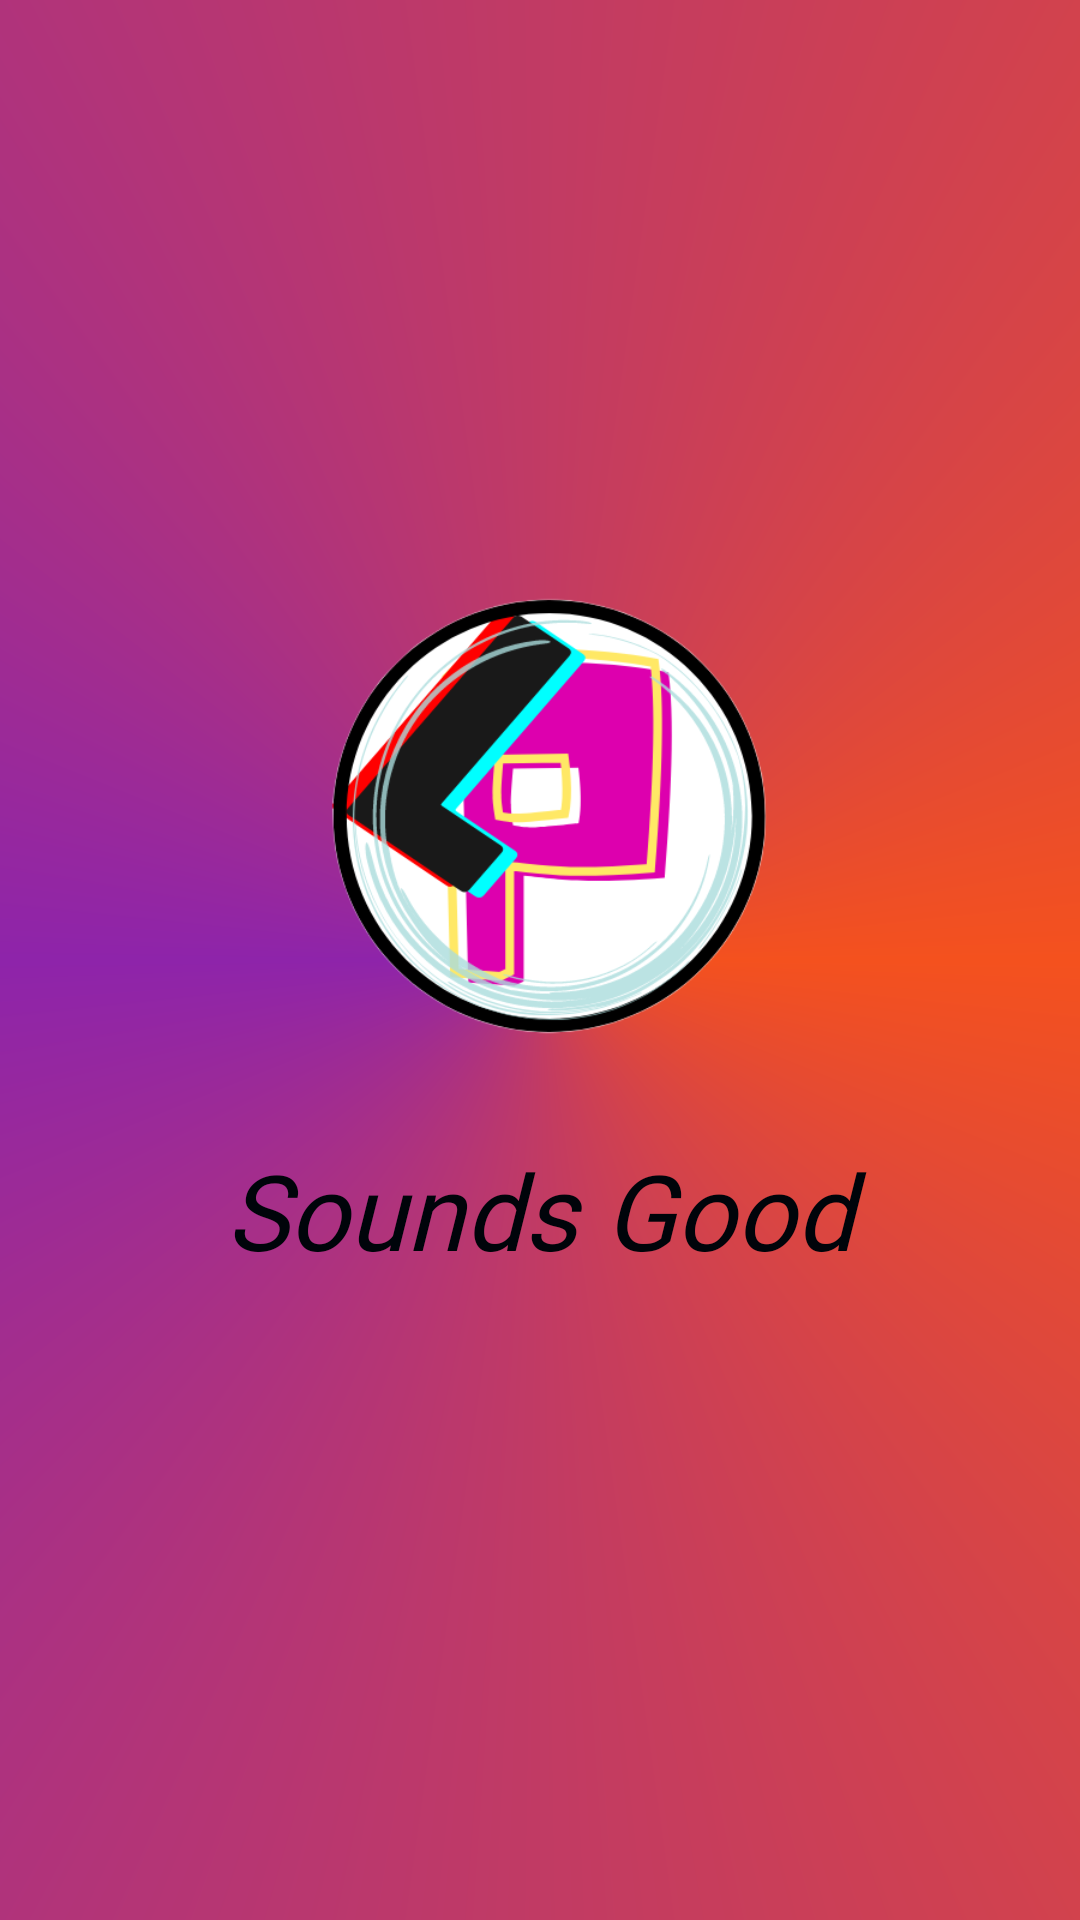

Produce the Android XML layout that renders to this screen, including the resource entries it uses.
<!-- AndroidManifest.xml: application theme Theme.Playfy -->
<!-- res/layout/activity_main.xml -->
<?xml version="1.0" encoding="utf-8"?>
<LinearLayout
    xmlns:android="http://schemas.android.com/apk/res/android"
    xmlns:app="http://schemas.android.com/apk/res-auto"
    xmlns:tools="http://schemas.android.com/tools"
    android:layout_width="match_parent"
    android:layout_height="fill_parent"
    android:orientation="vertical"
    android:fitsSystemWindows="true"
    android:background="@drawable/_drawable_gradient_"
    tools:context=".MainActivity">

    <ImageView
        android:id="@+id/imageView4"
        android:layout_width="200dp"
        android:layout_height="200dp"
        android:src="@drawable/new_logo"
        android:layout_gravity="center"
        android:layout_marginTop="180dp"/>

    <TextView
        android:layout_width="match_parent"
        android:layout_height="wrap_content"
        android:fontFamily="@font/bungee_shade"
        android:text="Sounds Good"
        android:textAlignment="center"
        android:textColor="#00040A"
        android:textSize="35dp"
        android:textStyle="italic"
        android:layout_gravity="center"
        android:layout_marginTop="0dp"/>


</LinearLayout>
<!-- resources referenced by this layout -->
<resources>
  <!-- drawable _drawable_gradient_ (drawable) -->
  <?xml version="1.0" encoding="utf-8"?>
  <shape
      android:shape="rectangle"
      xmlns:android="http://schemas.android.com/apk/res/android">
  <gradient
      android:startColor="#F4511E"
      android:centerColor="#8E24AA"
      android:endColor="#F4511E"
      android:type="sweep"
      />
  </shape>
  <!-- drawable new_logo: png bitmap (drawable, 57457 bytes) -->
  <style name="Theme.Playfy" parent="Theme.MaterialComponents.DayNight.DarkActionBar">
          
          <item name="colorPrimary">@color/purple_500</item>
          <item name="colorPrimaryVariant">@color/purple_700</item>
          <item name="colorOnPrimary">@color/white</item>
          
          <item name="colorSecondary">@color/teal_200</item>
          <item name="colorSecondaryVariant">@color/teal_700</item>
          <item name="colorOnSecondary">@color/black</item>
          
          <item name="android:statusBarColor">?attr/colorPrimaryVariant</item>
          
      </style>
  <color name="purple_500">#FF6200EE</color>
  <color name="purple_700">#FF3700B3</color>
  <color name="white">#FFFFFFFF</color>
  <color name="teal_200">#FF03DAC5</color>
  <color name="teal_700">#FF018786</color>
  <color name="black">#FF000000</color>
</resources>
